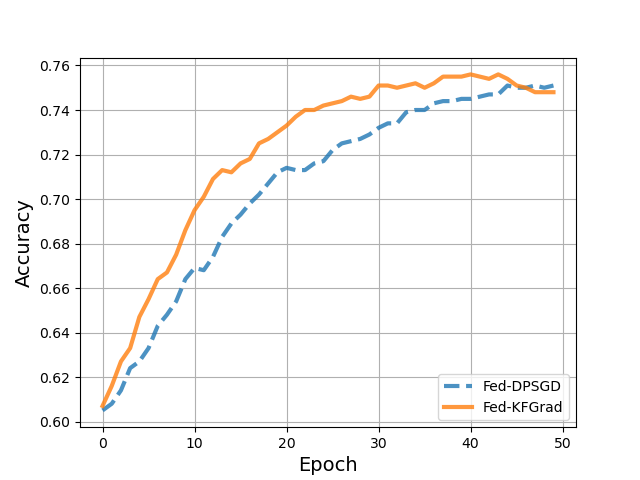

The table this chart was drawn from, first rows:
, DPSGD, DPSGD-KFGrad
0, 0.605, 0.607
1, 0.608, 0.616
2, 0.614, 0.627
3, 0.624, 0.633
4, 0.627, 0.647
5, 0.633, 0.655
6, 0.643, 0.664
7, 0.648, 0.667
8, 0.654, 0.675
9, 0.664, 0.686
10, 0.669, 0.695
11, 0.668, 0.701
12, 0.674, 0.709
13, 0.683, 0.713
14, 0.689, 0.712
15, 0.693, 0.716
16, 0.698, 0.718
17, 0.702, 0.725
18, 0.707, 0.727
19, 0.712, 0.73
20, 0.714, 0.733
21, 0.713, 0.737
22, 0.713, 0.74
23, 0.716, 0.74
24, 0.717, 0.742
25, 0.722, 0.743
26, 0.725, 0.744
27, 0.726, 0.746
28, 0.727, 0.745
29, 0.729, 0.746
30, 0.732, 0.751
31, 0.734, 0.751
32, 0.734, 0.75
33, 0.739, 0.751
34, 0.74, 0.752
35, 0.74, 0.75
36, 0.743, 0.752
37, 0.744, 0.755
38, 0.744, 0.755
39, 0.745, 0.755
40, 0.745, 0.756
41, 0.746, 0.755
42, 0.747, 0.754
43, 0.747, 0.756
44, 0.751, 0.754
45, 0.75, 0.751
46, 0.75, 0.75
47, 0.751, 0.748
48, 0.75, 0.748
49, 0.751, 0.748
